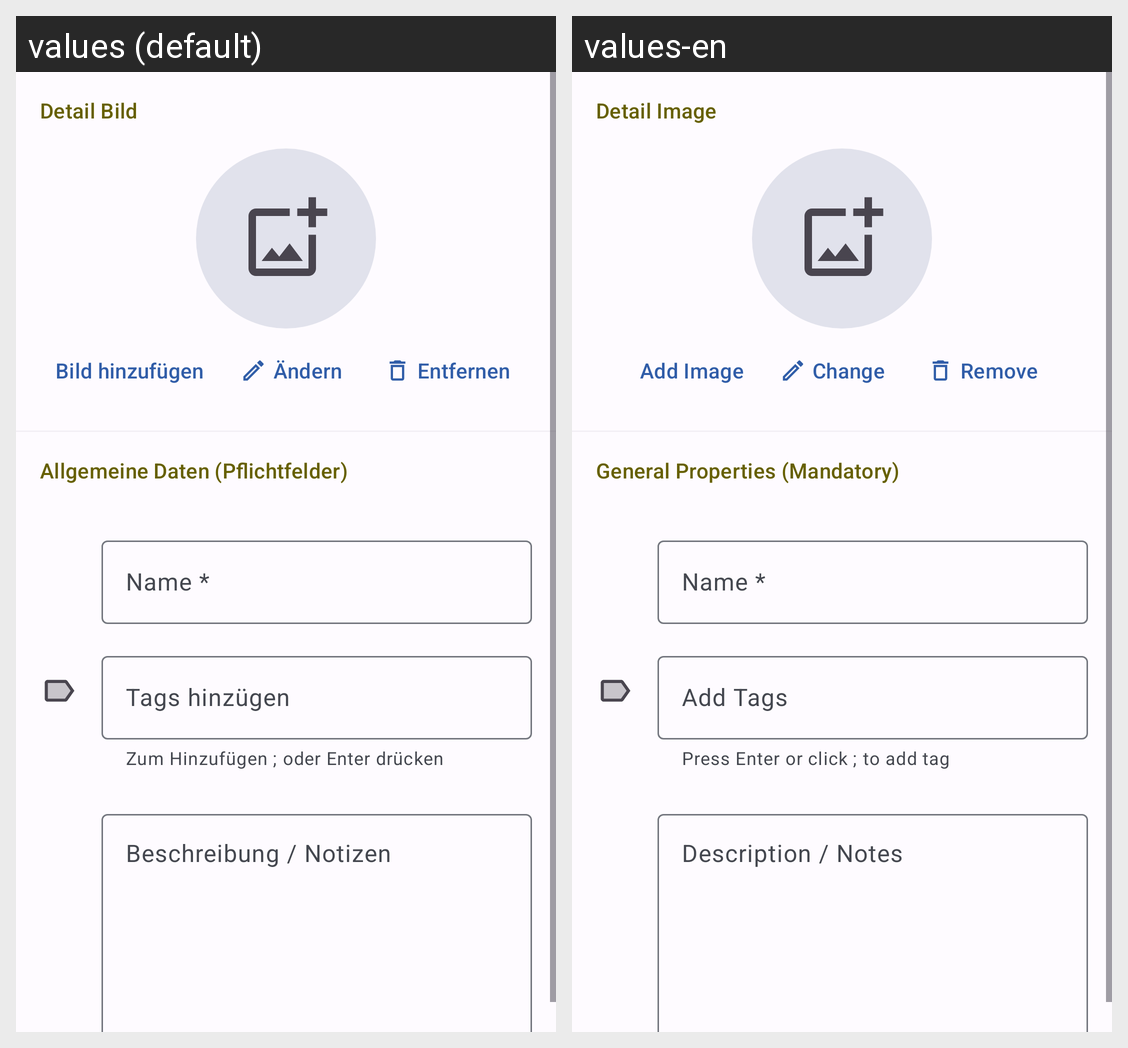

The same Android screen rendered under two of its app's locales, left to right. List the strings drawn on it with the default value and each locale's translation.
Android screen res/layout/fragment_item_edit.xml rendered under 2 locales, left to right: values (default), values-en. Device: Nexus 5 (rendered at 1080×1920; each locale shown at half size, 540×960, under a caption strip naming it); theme Theme.Heros.
Strings drawn on this screen, with the default value and each locale's value (text and hints the layout hard-codes, and strings that could not be matched under every locale, appear in the picture but are not listed):

tool_image_label
  values: Detail Bild
  values-en: Detail Image

btn_add_image
  values: Bild hinzufügen
  values-en: Add Image

btn_change_image
  values: Ändern
  values-en: Change

btn_remove_image
  values: Entfernen
  values-en: Remove

item_edit_title
  values: Allgemeine Daten (Pflichtfelder)
  values-en: General Properties (Mandatory)

vehicle_edit_name
  values: Name *
  values-en: Name *

edit_box_status_helper
  values: Zum Hinzufügen ; oder Enter drücken
  values-en: Press Enter or click ; to add tag

edit_item_status
  values: Tags hinzügen
  values-en: Add Tags

item_edit_description
  values: Beschreibung / Notizen
  values-en: Description / Notes
